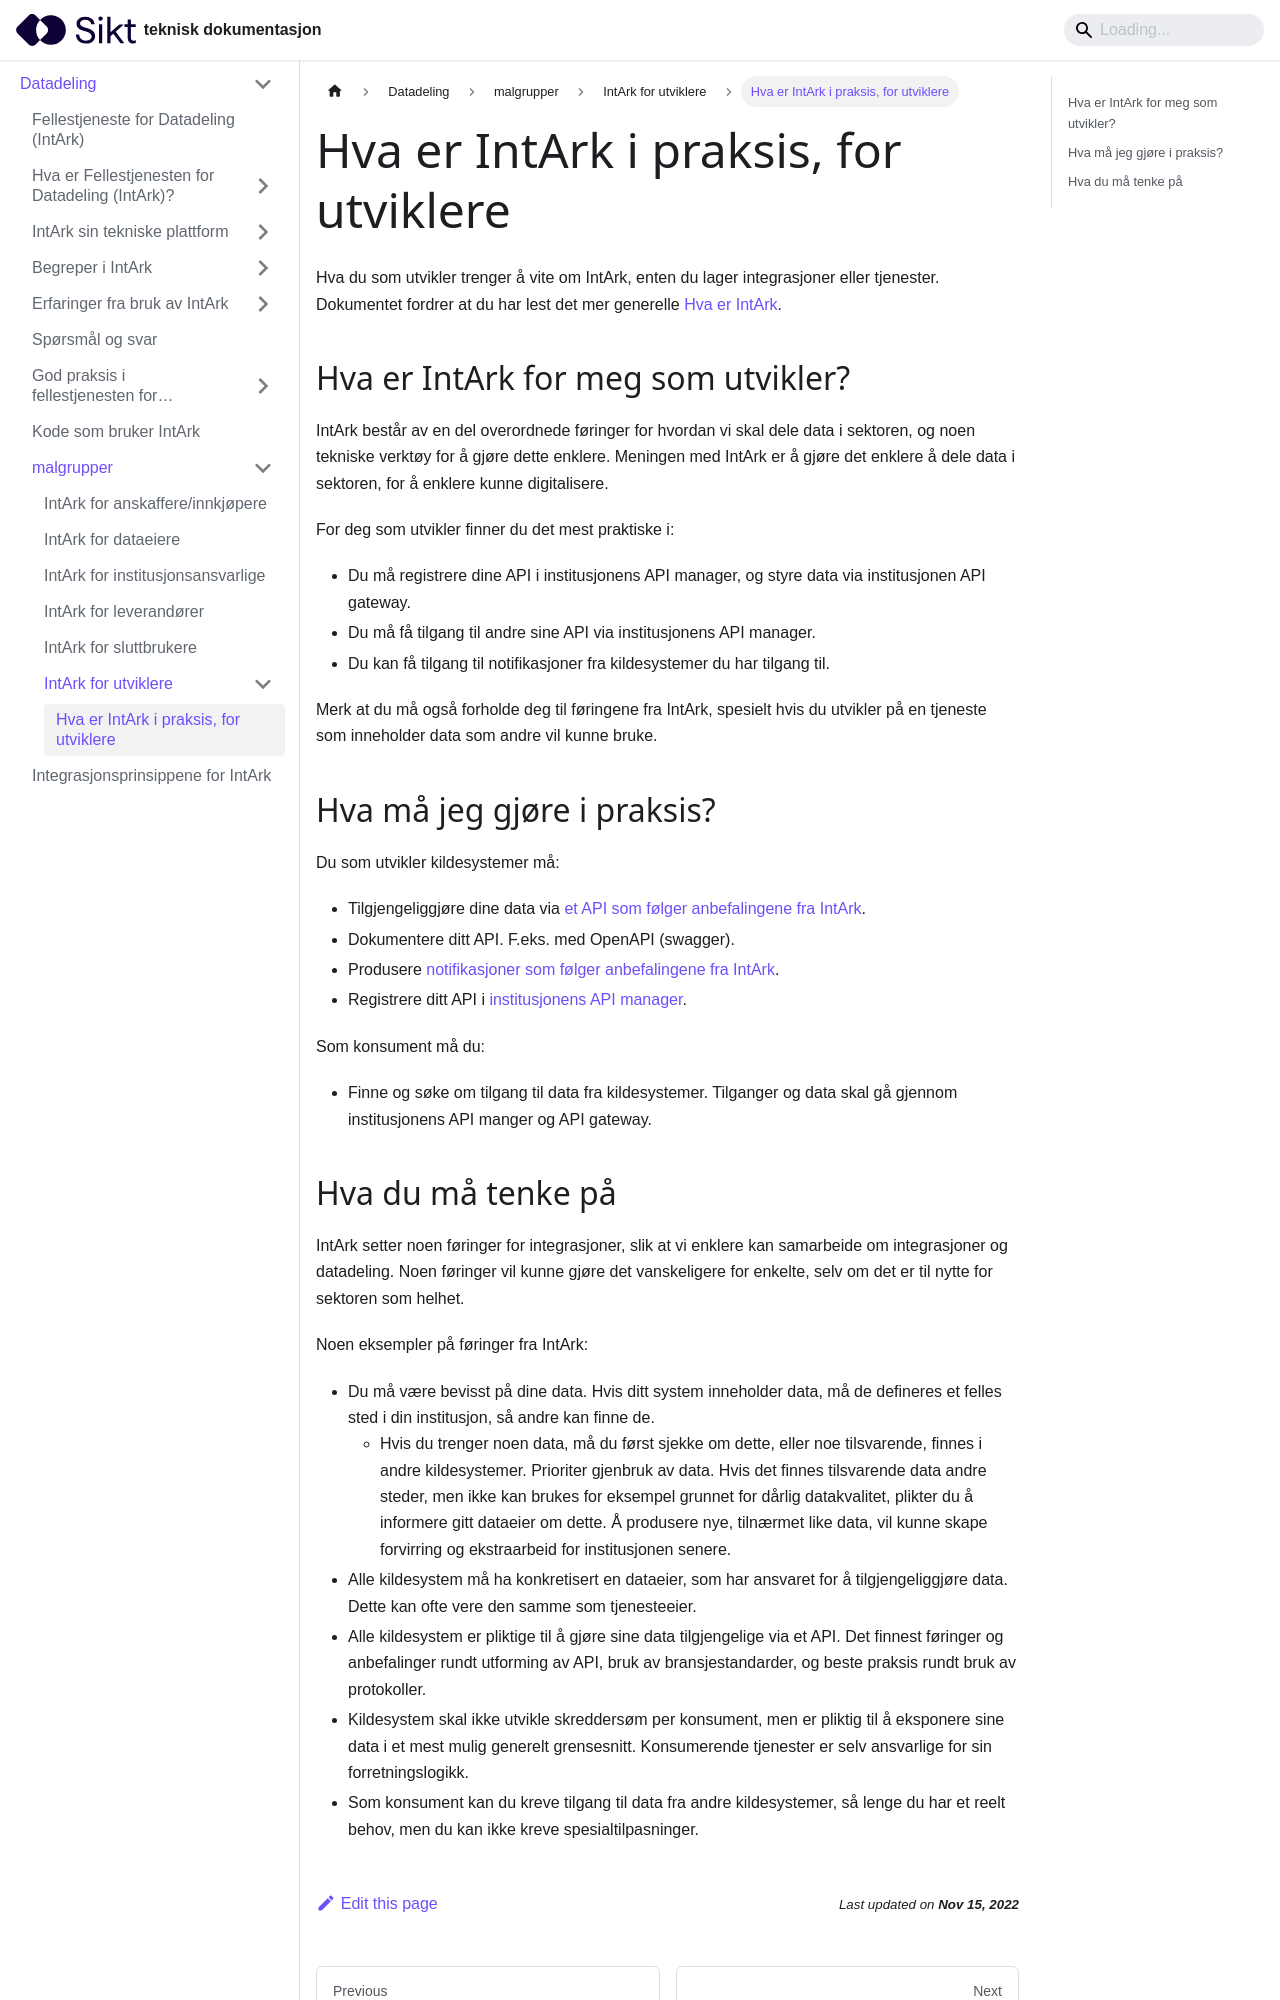

repository: sikt-no/docs · page: docs/datadeling/malgrupper/utvikler/intro/index.html · generator: docusaurus

---
title: Hva er IntArk i praksis, for utviklere
---

Hva du som utvikler trenger å vite om IntArk, enten du lager integrasjoner
eller tjenester. Dokumentet fordrer at du har lest det mer generelle [Hva er
IntArk](https://www.uninett.no/Intark).

## Hva er IntArk for meg som utvikler?

IntArk består av en del overordnede føringer for hvordan vi skal dele data i
sektoren, og noen tekniske verktøy for å gjøre dette enklere. Meningen med
IntArk er å gjøre det enklere å dele data i sektoren, for å enklere kunne
digitalisere.

For deg som utvikler finner du det mest praktiske i:

- Du må registrere dine API i institusjonens API manager, og styre data via
  institusjonen API gateway.
- Du må få tilgang til andre sine API via institusjonens API manager.
- Du kan få tilgang til notifikasjoner fra kildesystemer du har tilgang til.

Merk at du må også forholde deg til føringene fra IntArk, spesielt hvis du utvikler på en tjeneste som inneholder data som andre vil kunne bruke.

## Hva må jeg gjøre i praksis?

Du som utvikler kildesystemer må:

- Tilgjengeliggjøre dine data via [et API som følger anbefalingene fra IntArk](/docs/datadeling/god-praksis/api-design).
- Dokumentere ditt API. F.eks. med OpenAPI (swagger).
- Produsere [notifikasjoner som følger anbefalingene fra IntArk](/docs/datadeling/god-praksis/notifikasjonsdesign).
- Registrere ditt API i [institusjonens API manager](/docs/datadeling/teknisk-plattform/oversikt).

Som konsument må du:

- Finne og søke om tilgang til data fra kildesystemer. Tilganger og data skal gå gjennom institusjonens API manger og API gateway.
